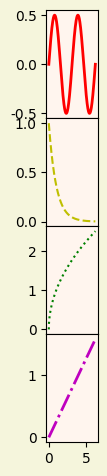

This chart was generated by the following Python code:
import matplotlib.pyplot as plt
import numpy as np
import matplotlib as mpl

mpl.rcParams['font.sans-serif'] = ['KaiTi']
mpl.rcParams['axes.unicode_minus'] = False

x = np.linspace(0, 2 * np.pi, 500)
y1 = np.sin(x) * np.cos(x)
y2 = np.exp(-x)
y3 = np.sqrt(x)
y4 = x / 4

fig, ax = plt.subplots(4, 1, facecolor='beige', sharex=True,
                       subplot_kw=dict(facecolor='seashell'))

fig.subplots_adjust(left=0.9, right=0.98, bottom=0.05,
                    top=0.95, hspace=0)

ax[0].plot(x, y1, c='r', lw=2)
ax[1].plot(x, y2, c='y', ls="--")
ax[2].plot(x, y3, c='g', ls=":")
ax[3].plot(x, y4, c='m', ls='-.', lw=2)

plt.show()
